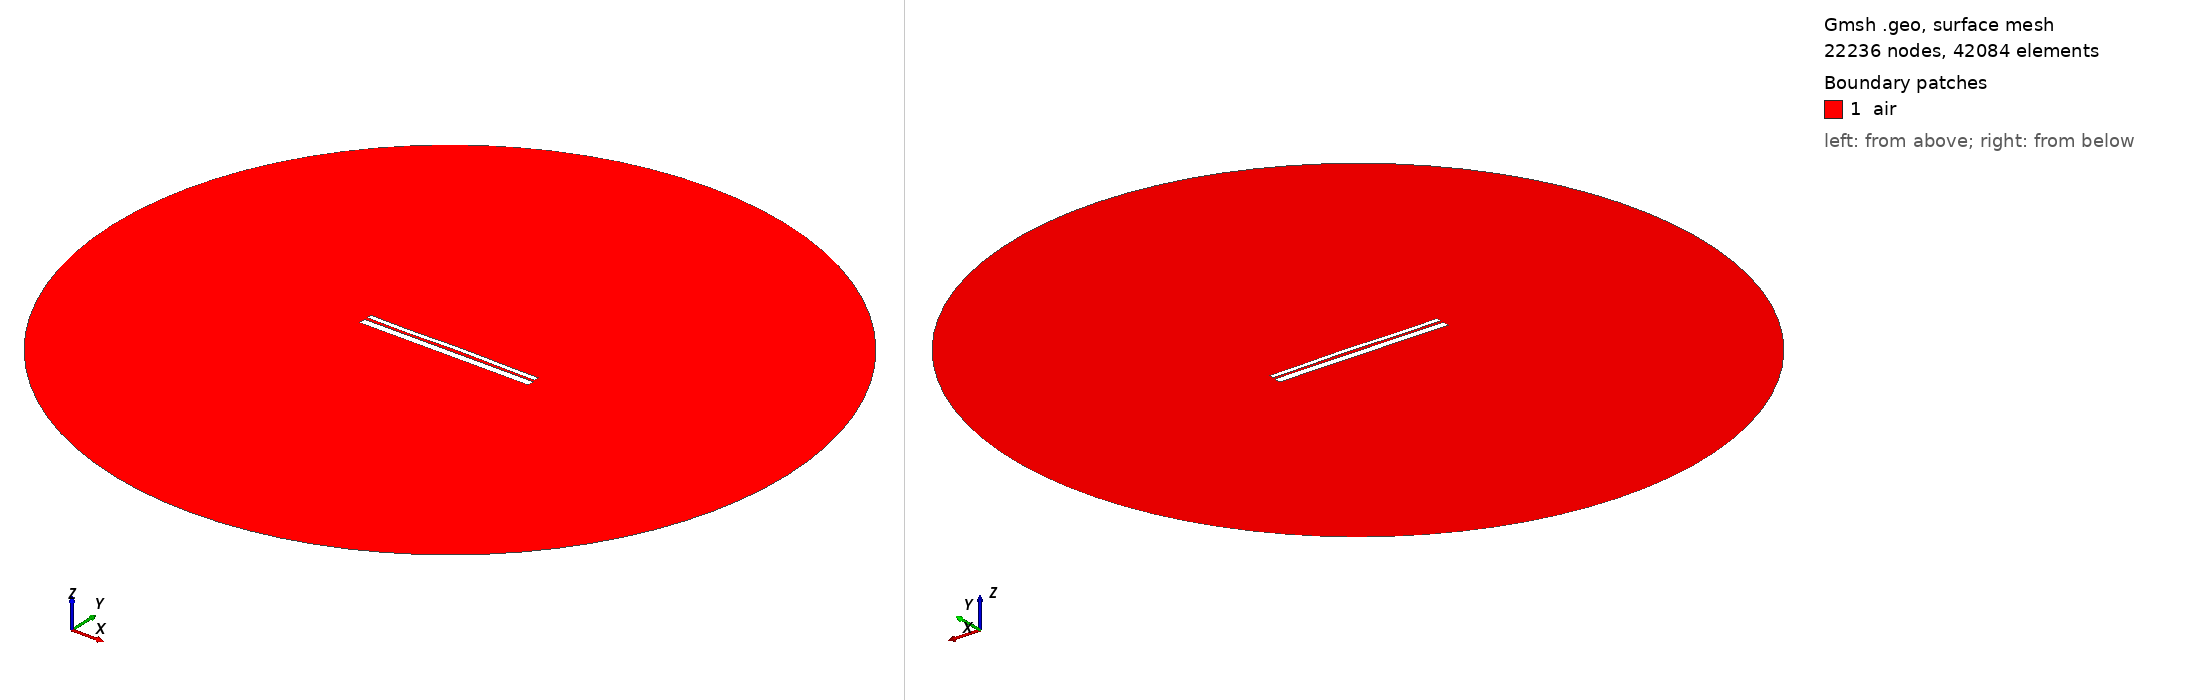

Gmsh geometry script, surface-meshed: 22236 nodes, 42084 surface elements. Boundary patches (legend numbers): 1 air. Left view from above one corner, right view from below the opposite corner. Legend entries are the model's physical surfaces. The drawing asked Gmsh for element sizes between 1% and 20% of the model's largest extent; the script's own settings can give other sizes.

=== 37.geo (drawn) ===
//---------------------------------------
// Geometry kernel
//---------------------------------------

SetFactory("OpenCASCADE");



//---------------------------------------
// Parameters of the geometry
//---------------------------------------

// Overetch of the upper plate
overetch = 0.5;

// Distance between the plates
distance = 1.5;

// Discretization over the x axis (for the deformation)
nx = 50; 

// Length of the plate
L = 100 - overetch; 

// Number of modes
n = 4; 

// 1st mode coefficient
coeff(1) = -0.12;
beta(1) = 0.596864 * 3.1415926535 / L;

// 2nd mode coefficient
coeff(2) = 0.12;
beta(2) = 1.49418 * 3.1415926535 / L;

// 3rd mode coefficient
coeff(3) = -0.12;
beta(3) = 2.50025 * 3.1415926535 / L;

// 4th mode coefficient
coeff(4) = -0.12;
beta(4) = 3.49999 * 3.1415926535 / L;



//---------------------------------------
// Upper plate (deformed rectangle)
//---------------------------------------

// Coordiantes of the upper plate
xmin = -50;
xmax = 50 - overetch;

// Height of the upper plate
yheight = 4 - 2 * overetch;

// Indexes of the points
UpperID[] = {};
LowerID[] = {};
LeftID[] = {};
RightID[] = {};

// Point index
p = 1;

// Horizontal edges
For i In {1:nx}
    x = xmin + (i-1)*(xmax - xmin)/(nx-1);

    y_bottom = distance / 2 + overetch;
    For j In {1:n}
        C = (Cosh(beta(j)*L) + Cos(beta(j)*L)) / (Sinh(beta(j)*L) + Sin(beta(j)*L));
        y_bottom  = y_bottom + coeff(j) * (Cosh(beta(j)*(x-xmin)) - Cos(beta(j)*(x-xmin)) - C * (Sinh(beta(j)*(x-xmin)) - Sin(beta(j)*(x-xmin))));
    EndFor

    y_top = y_bottom + yheight;

    Point(p) = {x, y_top, 0, 1.0};
    UpperID[i] = p;
    p = p + 1;

    Point(p) = {x, y_bottom, 0, 1.0};
    LowerID[i] = p;
    p = p + 1;
EndFor

// Create point lists
UpperPts[] = {}; LowerPts[] = {};
For i In {1:nx}
  UpperPts[] += {UpperID[i]};
  LowerPts[] += {LowerID[i]};
EndFor

// Build splines
Spline(1) = {UpperPts[]};
Spline(2) = {LowerPts[]};
Line(3) = {LowerPts[nx-1], UpperPts[nx-1]};
Line(4) = {LowerPts[0], UpperPts[0]};

// Build the plane surface
Curve Loop(1) = {2, 3, -1, -4};
Plane Surface(1) = {1};



//---------------------------------------
// Lower plate (rectangle)
//---------------------------------------

// Vertices
Point(1001) = {-50, -distance/2, 0, 1.0};
Point(1002) = { 50, -distance/2, 0, 1.0};
Point(1003) = { 50, -distance/2-4, 0, 1.0};
Point(1004) = {-50, -distance/2-4, 0, 1.0};

// Edges
Line(5) = {1001, 1002};
Line(6) = {1002, 1003};
Line(7) = {1003, 1004};
Line(8) = {1004, 1001};

// Plane surface
Line Loop(2) = {5, 6, 7, 8};
Plane Surface(2) = {2}; 



//---------------------------------------
// Outer boundary
//---------------------------------------

// Points
R = 200;
Point(1005) = {0, 0, 0};
Point(1006) = {R, 0, 0};
Point(1007) = {0,  R, 0};
Point(1008) = {-R, 0, 0};
Point(1009) = {0, -R, 0};

// Circle arcs (each needs start, center, end)
Circle(9) = {1006, 1005, 1007};
Circle(10) = {1007, 1005, 1008};
Circle(11) = {1008, 1005, 1009};
Circle(12) = {1009, 1005, 1006};

// Plane surface for the entire domain
Curve Loop(3) = {9, 10, 11, 12};
Plane Surface(3) = {3};

// Subtract the plates from the whole domain to obtain the actual domain where we want to solve the equations
air[] = BooleanDifference{ Surface{3}; Delete; }{ Surface{1}; Surface{2}; Delete; };


//---------------------------------------
// Transfinite Curves
//---------------------------------------

// Set the number of points on the boundaries
r = 16;
d = 0.15;

// Plates
Transfinite Curve {1}    = 50*r/4   Using Progression 1;
Transfinite Curve {2}    = 50*r     Using Progression 1;
Transfinite Curve {3, 4} = 2*r      Using Progression 1+d;
Transfinite Curve {5}    = 50*r     Using Progression 1;
Transfinite Curve {7}    = 50*r/4   Using Progression 1;
Transfinite Curve {6}    = 2*r      Using Progression 1+d;
Transfinite Curve {8}    = 2*r      Using Progression 1-d;

// Outer boundary
Transfinite Curve {9, 10, 11, 12} = 20 Using Progression 1;


//---------------------------------------
// Physical groups
//---------------------------------------                

// Physical curves (boundaries)
Physical Line("force_segment",  10) = {2};
Physical Line("upper_plate",    11) = {1, 3, 4};
Physical Line("lower_plate",    12) = {5, 6, 7, 8};
Physical Line("boundary",       20) = {9, 10, 11, 12};

// Physical Surfaces
Physical Surface("air",         30) = {air[]};



//---------------------------------------
// 6. Generate the Mesh
//---------------------------------------

// 2D mesh generation
Mesh.Algorithm = 6;
Mesh.Optimize = 1;
Mesh.OptimizeNetgen = 1;

Mesh 2;
